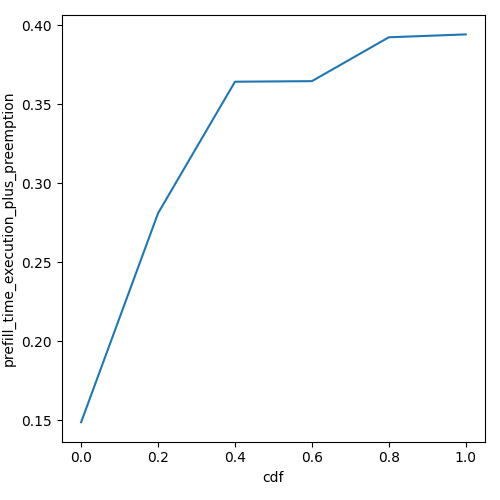

The table this chart was drawn from, first rows:
cdf, prefill_time_execution_plus_preemption
0.0, 0.1487
0.01, 0.1553
0.02, 0.1619
0.03, 0.1685
0.04, 0.1751
0.05, 0.1817
0.06, 0.1883
0.07, 0.195
0.08, 0.2016
0.09, 0.2082
0.1, 0.2148
0.11, 0.2214
0.12, 0.228
0.13, 0.2346
0.14, 0.2412
0.15, 0.2479
0.16, 0.2545
0.17, 0.2611
0.18, 0.2677
0.19, 0.2743
0.2, 0.2809
0.21, 0.2851
0.22, 0.2892
0.23, 0.2934
0.24, 0.2976
0.25, 0.3017
0.26, 0.3059
0.27, 0.31
0.28, 0.3142
0.29, 0.3184
0.3, 0.3225
0.31, 0.3267
0.32, 0.3308
0.33, 0.335
0.34, 0.3392
0.35, 0.3433
0.36, 0.3475
0.37, 0.3516
0.38, 0.3558
0.39, 0.36
0.4, 0.3641
0.41, 0.3641
0.42, 0.3642
0.43, 0.3642
0.44, 0.3642
0.45, 0.3642
0.46, 0.3642
0.47, 0.3642
0.48, 0.3643
0.49, 0.3643
0.5, 0.3643
0.51, 0.3643
0.52, 0.3643
0.53, 0.3644
0.54, 0.3644
0.55, 0.3644
0.56, 0.3644
0.57, 0.3644
0.58, 0.3644
0.59, 0.3645
... 41 more rows
